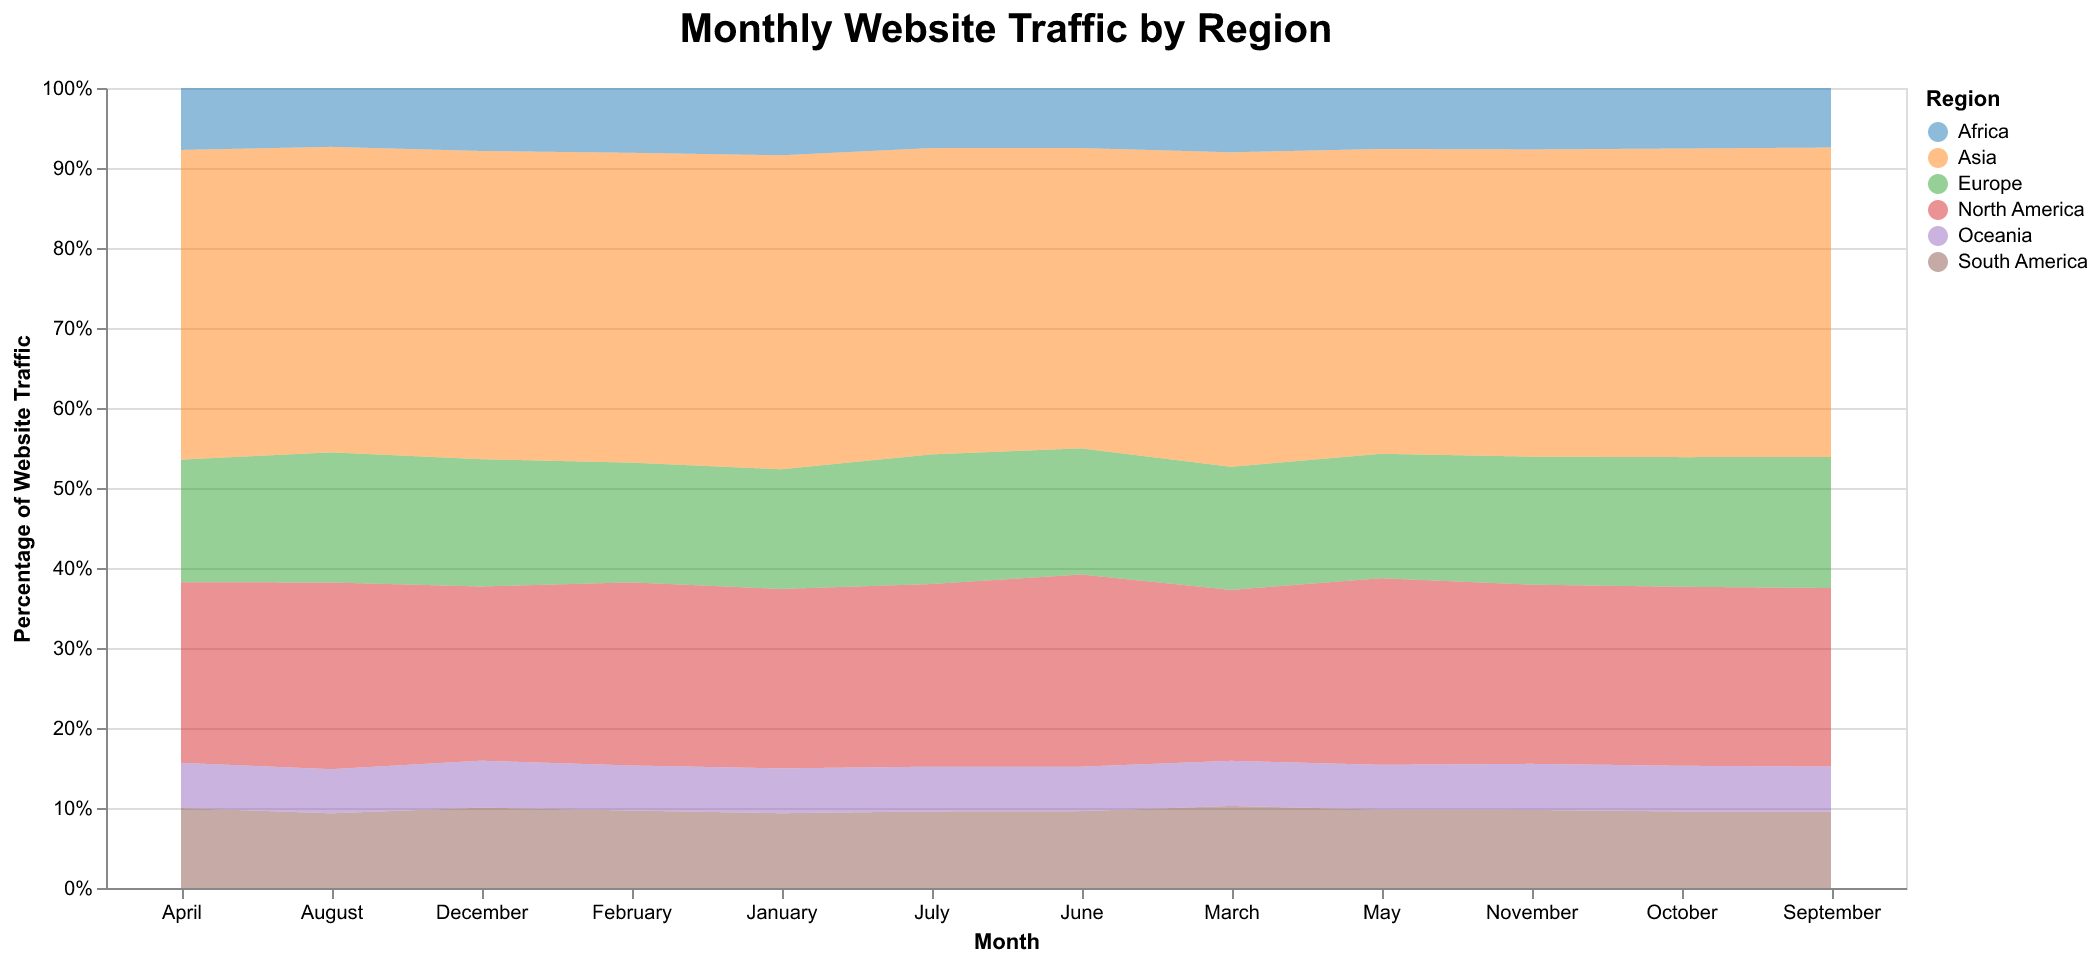

The data file committed next to this chart (first rows):
Region, January, February, March, April, May, June, July, August, September, October, November, December
North America, 1200, 1300, 1250, 1400, 1500, 1600, 1550, 1650, 1500, 1450, 1400, 1300
Europe, 800, 850, 900, 950, 1000, 1050, 1100, 1150, 1100, 1050, 1000, 950
Asia, 2100, 2200, 2300, 2400, 2450, 2500, 2600, 2700, 2600, 2500, 2400, 2300
South America, 500, 550, 600, 620, 630, 640, 650, 660, 640, 620, 610, 600
Africa, 450, 460, 470, 480, 490, 500, 510, 520, 500, 490, 480, 470
Oceania, 300, 320, 330, 350, 360, 370, 380, 390, 380, 370, 360, 350
